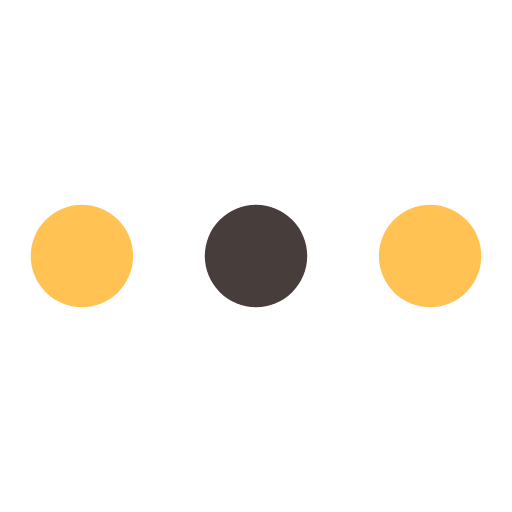
t = 0.00 s
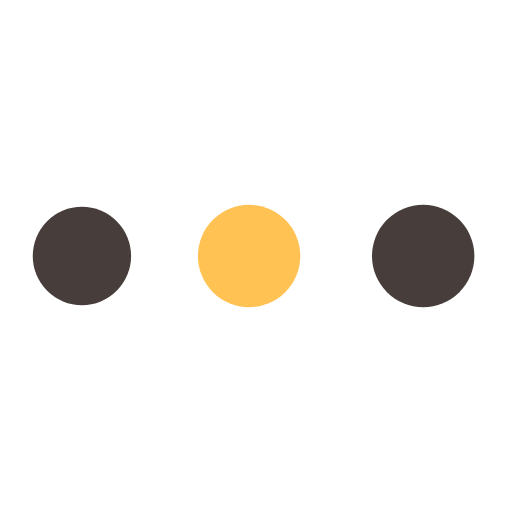
t = 0.24 s
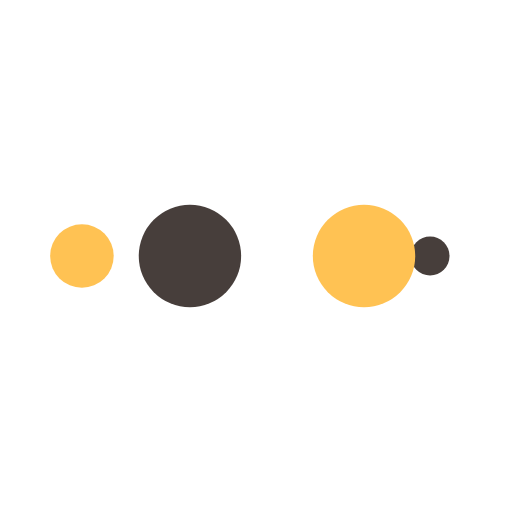
t = 0.41 s
t = 0.65 s: frame unchanged from t = 0.00 s, image omitted
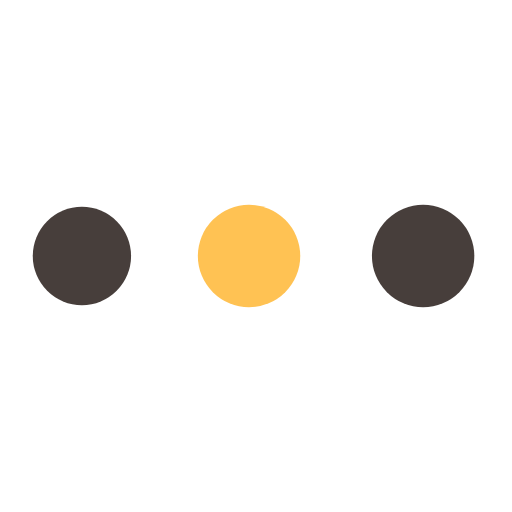
t = 0.89 s
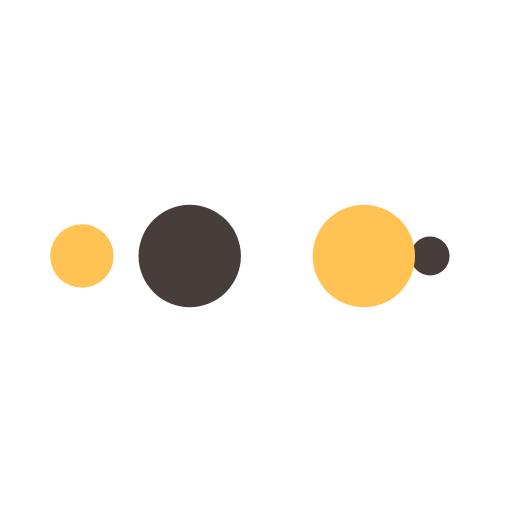
t = 1.06 s

The animated SVG that drew these frames (rendered in a browser with its animation timeline set to each time). Animation: 10 SMIL elements (animate=10); one cycle of 1.30 s, repeats indefinitely.

<?xml version="1.0" encoding="utf-8"?>
<svg xmlns="http://www.w3.org/2000/svg" xmlns:xlink="http://www.w3.org/1999/xlink" style="margin: auto; background: rgb(255, 255, 255) none repeat scroll 0% 0%; display: block; shape-rendering: auto;" width="164px" height="164px" viewBox="0 0 100 100" preserveAspectRatio="xMidYMid">
<circle cx="84" cy="50" r="10" fill="#ffc253">
    <animate attributeName="r" repeatCount="indefinite" dur="0.3246753246753247s" calcMode="spline" keyTimes="0;1" values="10;0" keySplines="0 0.5 0.5 1" begin="0s"></animate>
    <animate attributeName="fill" repeatCount="indefinite" dur="1.2987012987012987s" calcMode="discrete" keyTimes="0;0.25;0.5;0.75;1" values="#ffc253;#473e3b;#ffc253;#473e3b;#ffc253" begin="0s"></animate>
</circle><circle cx="16" cy="50" r="10" fill="#ffc253">
  <animate attributeName="r" repeatCount="indefinite" dur="1.2987012987012987s" calcMode="spline" keyTimes="0;0.25;0.5;0.75;1" values="0;0;10;10;10" keySplines="0 0.5 0.5 1;0 0.5 0.5 1;0 0.5 0.5 1;0 0.5 0.5 1" begin="0s"></animate>
  <animate attributeName="cx" repeatCount="indefinite" dur="1.2987012987012987s" calcMode="spline" keyTimes="0;0.25;0.5;0.75;1" values="16;16;16;50;84" keySplines="0 0.5 0.5 1;0 0.5 0.5 1;0 0.5 0.5 1;0 0.5 0.5 1" begin="0s"></animate>
</circle><circle cx="50" cy="50" r="10" fill="#473e3b">
  <animate attributeName="r" repeatCount="indefinite" dur="1.2987012987012987s" calcMode="spline" keyTimes="0;0.25;0.5;0.75;1" values="0;0;10;10;10" keySplines="0 0.5 0.5 1;0 0.5 0.5 1;0 0.5 0.5 1;0 0.5 0.5 1" begin="-0.3246753246753247s"></animate>
  <animate attributeName="cx" repeatCount="indefinite" dur="1.2987012987012987s" calcMode="spline" keyTimes="0;0.25;0.5;0.75;1" values="16;16;16;50;84" keySplines="0 0.5 0.5 1;0 0.5 0.5 1;0 0.5 0.5 1;0 0.5 0.5 1" begin="-0.3246753246753247s"></animate>
</circle><circle cx="84" cy="50" r="10" fill="#ffc253">
  <animate attributeName="r" repeatCount="indefinite" dur="1.2987012987012987s" calcMode="spline" keyTimes="0;0.25;0.5;0.75;1" values="0;0;10;10;10" keySplines="0 0.5 0.5 1;0 0.5 0.5 1;0 0.5 0.5 1;0 0.5 0.5 1" begin="-0.6493506493506493s"></animate>
  <animate attributeName="cx" repeatCount="indefinite" dur="1.2987012987012987s" calcMode="spline" keyTimes="0;0.25;0.5;0.75;1" values="16;16;16;50;84" keySplines="0 0.5 0.5 1;0 0.5 0.5 1;0 0.5 0.5 1;0 0.5 0.5 1" begin="-0.6493506493506493s"></animate>
</circle><circle cx="16" cy="50" r="10" fill="#473e3b">
  <animate attributeName="r" repeatCount="indefinite" dur="1.2987012987012987s" calcMode="spline" keyTimes="0;0.25;0.5;0.75;1" values="0;0;10;10;10" keySplines="0 0.5 0.5 1;0 0.5 0.5 1;0 0.5 0.5 1;0 0.5 0.5 1" begin="-0.974025974025974s"></animate>
  <animate attributeName="cx" repeatCount="indefinite" dur="1.2987012987012987s" calcMode="spline" keyTimes="0;0.25;0.5;0.75;1" values="16;16;16;50;84" keySplines="0 0.5 0.5 1;0 0.5 0.5 1;0 0.5 0.5 1;0 0.5 0.5 1" begin="-0.974025974025974s"></animate>
</circle>
<!-- [ldio] generated by https://loading.io/ --></svg>